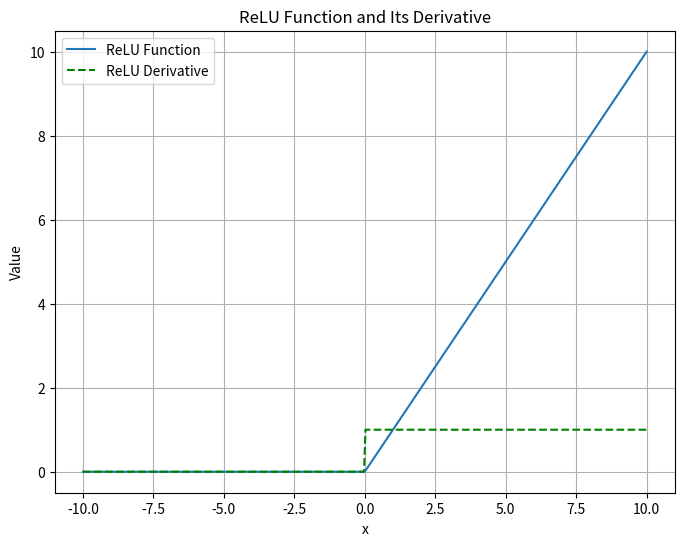

This chart was generated by the following Python code:
# Import necessary libraries
import numpy as np  # Library for mathematical operations and numerical array manipulation
import matplotlib.pyplot as plt  # Library for generating plots

# Definition of the function that plots the ReLU function and its derivative
def plot_relu():
    ''' 
    Plots the ReLU (Rectified Linear Unit) function and its derivative.
    ReLU is widely used as an activation function in deep learning models.
    '''
   
    # Definition of the ReLU (Rectified Linear Unit) function
    def relu(x):
        return np.maximum(0, x)  # Returns x if x > 0, and 0 if x ≤ 0
    
    # Derivative of the ReLU function
    def relu_deriv(x):
        return np.where(x > 0, 1, 0)  # The derivative is 1 if x > 0, and 0 if x ≤ 0
    
    # Define the range of x values
    x = np.linspace(-10, 10, 400)  # Creates an array with 400 equally spaced values in the range [-10, 10]
    
    # Evaluate the ReLU function at x values
    y = relu(x)
    
    # Evaluate the derivative of the ReLU function at x values
    y_deriv = relu_deriv(x)

    # Create a figure for the plot
    plt.figure(figsize=(8, 6))  # Defines the figure size in inches (8x6)
    
    # Plot the ReLU function
    plt.plot(x, y, label='ReLU Function')  
    
    # Plot the derivative of the ReLU function with a dashed green line
    plt.plot(x, y_deriv, label='ReLU Derivative', linestyle='--', color='green')
    
    # Axis labels
    plt.xlabel('x')
    plt.ylabel('Value')
    
    # Plot title
    plt.title('ReLU Function and Its Derivative')
    
    # Add legend to identify the curves
    plt.legend()
    
    # Add grid for better visualization
    plt.grid(True)
    
    # Display the plot
    plt.show()

# Check if the script is run directly
if __name__ == "__main__":
    plot_relu()  # Calls the function to plot the ReLU function and its derivative